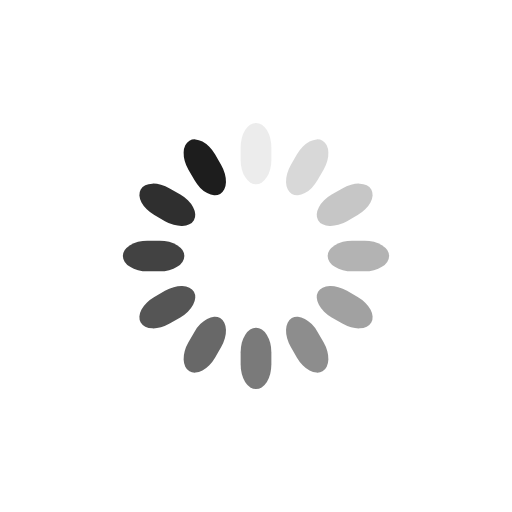
t = 0.00 s
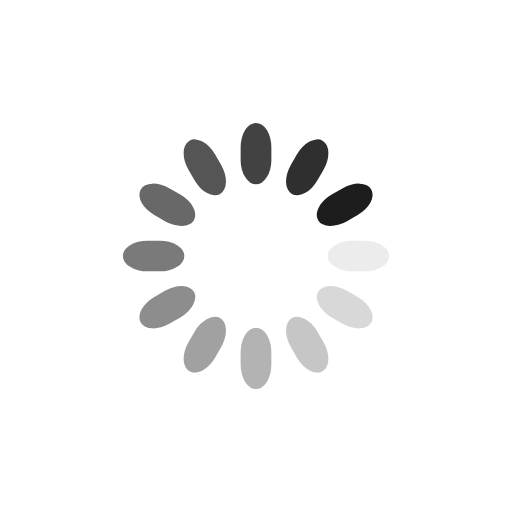
t = 0.25 s
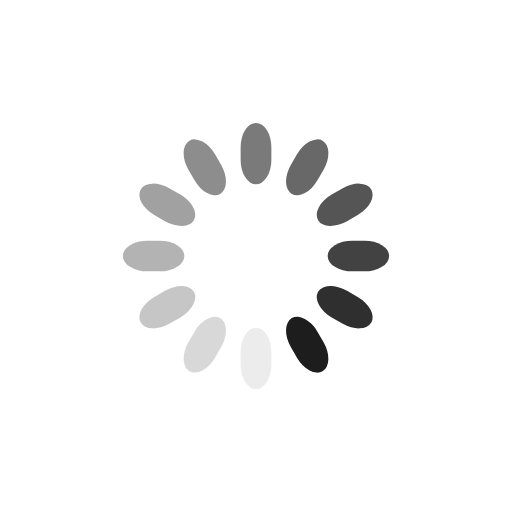
t = 0.50 s
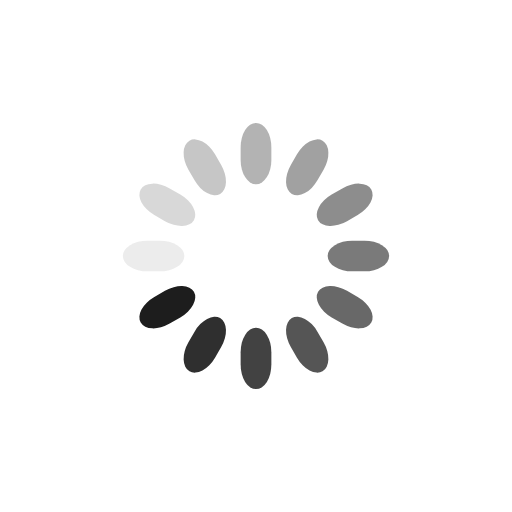
t = 0.75 s

The animated SVG that drew these frames (rendered in a browser with its animation timeline set to each time). Animation: 12 SMIL elements (animate=12); one cycle of 1.00 s, repeats indefinitely.

<svg class="lds-spinner" width="200px"  height="200px"  xmlns="http://www.w3.org/2000/svg" xmlns:xlink="http://www.w3.org/1999/xlink" viewBox="0 0 100 100" preserveAspectRatio="xMidYMid" style="background: none;"><g transform="rotate(0 50 50)">
  <rect x="47" y="24" rx="9.4" ry="4.8" width="6" height="12" fill="#1d1d1d">
    <animate attributeName="opacity" values="1;0" keyTimes="0;1" dur="1s" begin="-0.9166666666666666s" repeatCount="indefinite"></animate>
  </rect>
</g><g transform="rotate(30 50 50)">
  <rect x="47" y="24" rx="9.4" ry="4.8" width="6" height="12" fill="#1d1d1d">
    <animate attributeName="opacity" values="1;0" keyTimes="0;1" dur="1s" begin="-0.8333333333333334s" repeatCount="indefinite"></animate>
  </rect>
</g><g transform="rotate(60 50 50)">
  <rect x="47" y="24" rx="9.4" ry="4.8" width="6" height="12" fill="#1d1d1d">
    <animate attributeName="opacity" values="1;0" keyTimes="0;1" dur="1s" begin="-0.75s" repeatCount="indefinite"></animate>
  </rect>
</g><g transform="rotate(90 50 50)">
  <rect x="47" y="24" rx="9.4" ry="4.8" width="6" height="12" fill="#1d1d1d">
    <animate attributeName="opacity" values="1;0" keyTimes="0;1" dur="1s" begin="-0.6666666666666666s" repeatCount="indefinite"></animate>
  </rect>
</g><g transform="rotate(120 50 50)">
  <rect x="47" y="24" rx="9.4" ry="4.8" width="6" height="12" fill="#1d1d1d">
    <animate attributeName="opacity" values="1;0" keyTimes="0;1" dur="1s" begin="-0.5833333333333334s" repeatCount="indefinite"></animate>
  </rect>
</g><g transform="rotate(150 50 50)">
  <rect x="47" y="24" rx="9.4" ry="4.8" width="6" height="12" fill="#1d1d1d">
    <animate attributeName="opacity" values="1;0" keyTimes="0;1" dur="1s" begin="-0.5s" repeatCount="indefinite"></animate>
  </rect>
</g><g transform="rotate(180 50 50)">
  <rect x="47" y="24" rx="9.4" ry="4.8" width="6" height="12" fill="#1d1d1d">
    <animate attributeName="opacity" values="1;0" keyTimes="0;1" dur="1s" begin="-0.4166666666666667s" repeatCount="indefinite"></animate>
  </rect>
</g><g transform="rotate(210 50 50)">
  <rect x="47" y="24" rx="9.4" ry="4.8" width="6" height="12" fill="#1d1d1d">
    <animate attributeName="opacity" values="1;0" keyTimes="0;1" dur="1s" begin="-0.3333333333333333s" repeatCount="indefinite"></animate>
  </rect>
</g><g transform="rotate(240 50 50)">
  <rect x="47" y="24" rx="9.4" ry="4.8" width="6" height="12" fill="#1d1d1d">
    <animate attributeName="opacity" values="1;0" keyTimes="0;1" dur="1s" begin="-0.25s" repeatCount="indefinite"></animate>
  </rect>
</g><g transform="rotate(270 50 50)">
  <rect x="47" y="24" rx="9.4" ry="4.8" width="6" height="12" fill="#1d1d1d">
    <animate attributeName="opacity" values="1;0" keyTimes="0;1" dur="1s" begin="-0.16666666666666666s" repeatCount="indefinite"></animate>
  </rect>
</g><g transform="rotate(300 50 50)">
  <rect x="47" y="24" rx="9.4" ry="4.8" width="6" height="12" fill="#1d1d1d">
    <animate attributeName="opacity" values="1;0" keyTimes="0;1" dur="1s" begin="-0.08333333333333333s" repeatCount="indefinite"></animate>
  </rect>
</g><g transform="rotate(330 50 50)">
  <rect x="47" y="24" rx="9.4" ry="4.8" width="6" height="12" fill="#1d1d1d">
    <animate attributeName="opacity" values="1;0" keyTimes="0;1" dur="1s" begin="0s" repeatCount="indefinite"></animate>
  </rect>
</g></svg>
